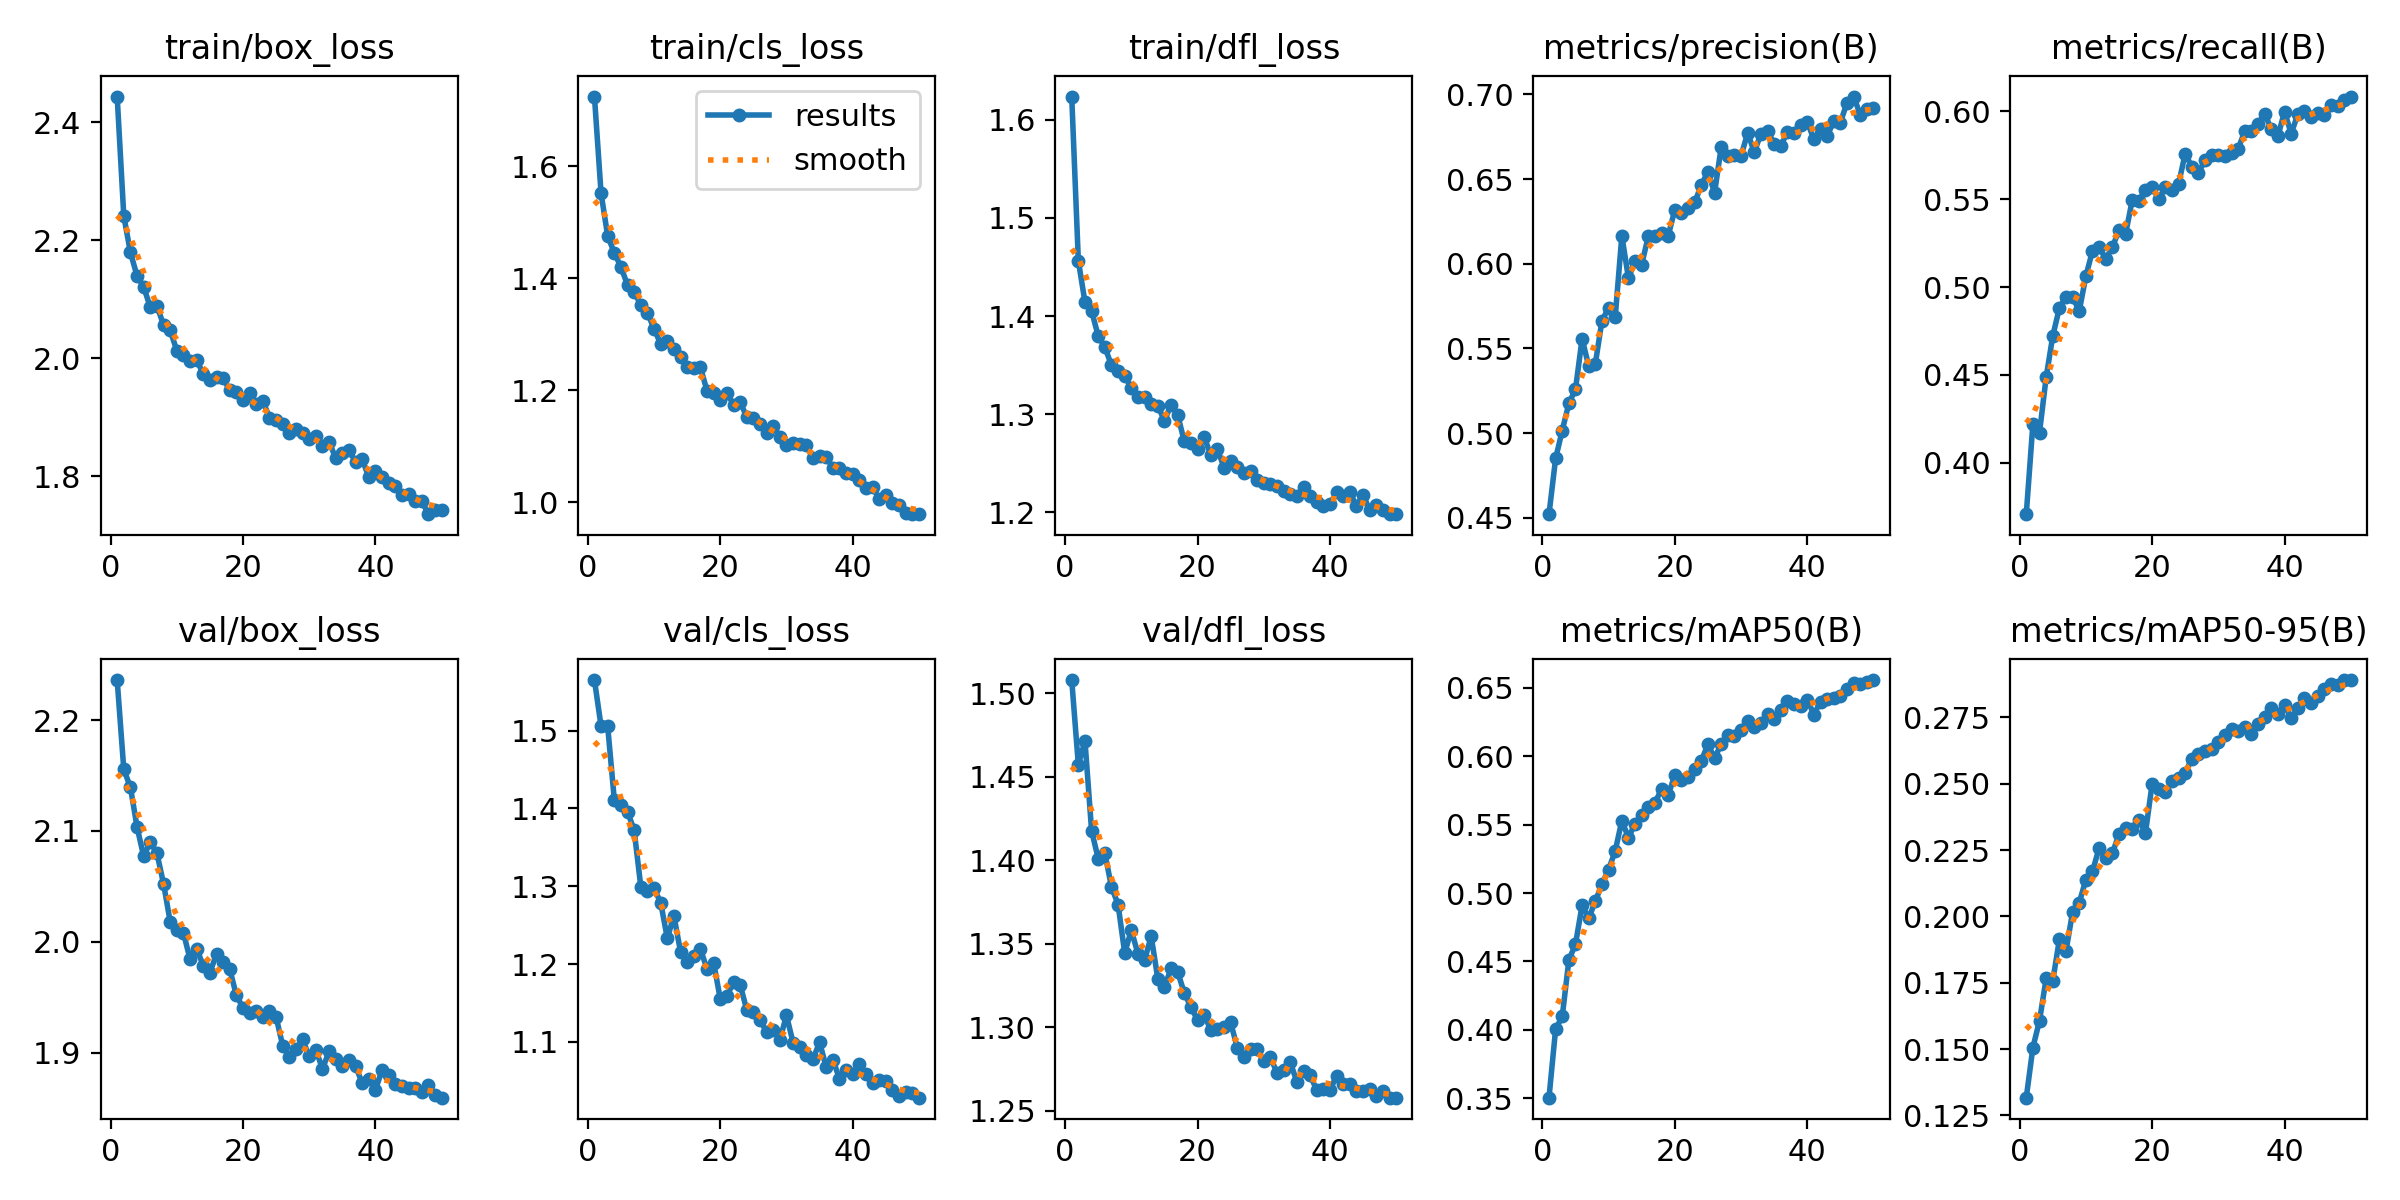

The table this chart was drawn from, first rows:
epoch, time, train/box_loss, train/cls_loss, train/dfl_loss, metrics/precision(B), metrics/recall(B), metrics/mAP50(B), metrics/mAP50-95(B), val/box_loss, val/cls_loss, val/dfl_loss, lr/pg0, lr/pg1, lr/pg2
1, 72.56, 2.444, 1.724, 1.624, 0.4522, 0.3708, 0.3505, 0.1317, 2.236, 1.565, 1.508, 0.000664, 0.000664, 0.000664
2, 140.5, 2.241, 1.552, 1.456, 0.485, 0.4221, 0.4006, 0.1506, 2.156, 1.506, 1.457, 0.001304, 0.001304, 0.001304
3, 208.5, 2.179, 1.475, 1.414, 0.5015, 0.4172, 0.4098, 0.1607, 2.139, 1.505, 1.472, 0.001918, 0.001918, 0.001918
4, 276.9, 2.14, 1.446, 1.405, 0.5176, 0.4486, 0.451, 0.1766, 2.104, 1.411, 1.418, 0.001881, 0.001881, 0.001881
5, 345.9, 2.121, 1.42, 1.38, 0.5259, 0.4722, 0.4627, 0.1757, 2.077, 1.404, 1.401, 0.001842, 0.001842, 0.001842
6, 414, 2.086, 1.388, 1.368, 0.5558, 0.4881, 0.491, 0.1913, 2.09, 1.396, 1.404, 0.001802, 0.001802, 0.001802
7, 482.5, 2.089, 1.376, 1.35, 0.5395, 0.4946, 0.4817, 0.187, 2.08, 1.372, 1.384, 0.001762, 0.001762, 0.001762
8, 551, 2.057, 1.352, 1.344, 0.541, 0.4944, 0.4939, 0.2017, 2.053, 1.299, 1.374, 0.001723, 0.001723, 0.001723
9, 619.4, 2.047, 1.338, 1.339, 0.5665, 0.4864, 0.5067, 0.2051, 2.018, 1.294, 1.345, 0.001683, 0.001683, 0.001683
10, 687.6, 2.013, 1.31, 1.327, 0.574, 0.5062, 0.5171, 0.2139, 2.01, 1.297, 1.358, 0.001644, 0.001644, 0.001644
11, 755.8, 2.006, 1.283, 1.318, 0.5686, 0.5207, 0.5308, 0.217, 2.008, 1.279, 1.344, 0.001604, 0.001604, 0.001604
12, 824.1, 1.996, 1.289, 1.317, 0.6165, 0.5226, 0.5528, 0.2258, 1.984, 1.233, 1.34, 0.001564, 0.001564, 0.001564
13, 892.8, 1.996, 1.274, 1.31, 0.5915, 0.5161, 0.5404, 0.222, 1.994, 1.262, 1.355, 0.001525, 0.001525, 0.001525
14, 961.1, 1.974, 1.26, 1.308, 0.6015, 0.5226, 0.5507, 0.2238, 1.978, 1.216, 1.329, 0.001485, 0.001485, 0.001485
15, 1030, 1.963, 1.241, 1.294, 0.5996, 0.5325, 0.5569, 0.2309, 1.972, 1.202, 1.324, 0.001446, 0.001446, 0.001446
16, 1099, 1.969, 1.239, 1.309, 0.6164, 0.5303, 0.5628, 0.2333, 1.989, 1.211, 1.335, 0.001406, 0.001406, 0.001406
17, 1168, 1.966, 1.241, 1.299, 0.6163, 0.5495, 0.5659, 0.233, 1.982, 1.219, 1.333, 0.001366, 0.001366, 0.001366
18, 1237, 1.946, 1.199, 1.272, 0.6183, 0.549, 0.5759, 0.2363, 1.975, 1.194, 1.321, 0.001327, 0.001327, 0.001327
19, 1306, 1.942, 1.195, 1.271, 0.6166, 0.5555, 0.5715, 0.2315, 1.952, 1.202, 1.312, 0.001287, 0.001287, 0.001287
20, 1375, 1.929, 1.183, 1.264, 0.632, 0.5571, 0.5862, 0.2499, 1.94, 1.155, 1.304, 0.001248, 0.001248, 0.001248
21, 1444, 1.941, 1.195, 1.277, 0.6298, 0.5501, 0.5823, 0.248, 1.936, 1.159, 1.308, 0.001208, 0.001208, 0.001208
22, 1513, 1.922, 1.175, 1.258, 0.6328, 0.5568, 0.5847, 0.2468, 1.937, 1.177, 1.298, 0.001168, 0.001168, 0.001168
23, 1582, 1.928, 1.179, 1.264, 0.6362, 0.5555, 0.5908, 0.2512, 1.932, 1.174, 1.299, 0.001129, 0.001129, 0.001129
24, 1652, 1.899, 1.153, 1.246, 0.6465, 0.5587, 0.5965, 0.2522, 1.937, 1.141, 1.3, 0.001089, 0.001089, 0.001089
25, 1721, 1.895, 1.151, 1.253, 0.6544, 0.576, 0.6086, 0.2542, 1.932, 1.138, 1.303, 0.00105, 0.00105, 0.00105
26, 1790, 1.889, 1.14, 1.246, 0.6419, 0.5685, 0.5984, 0.2594, 1.906, 1.128, 1.288, 0.00101, 0.00101, 0.00101
27, 1860, 1.874, 1.123, 1.24, 0.6688, 0.565, 0.6088, 0.2611, 1.896, 1.113, 1.282, 0.0009704, 0.0009704, 0.0009704
28, 1930, 1.88, 1.137, 1.242, 0.6635, 0.5723, 0.6155, 0.2622, 1.903, 1.115, 1.287, 0.0009308, 0.0009308, 0.0009308
29, 2000, 1.874, 1.116, 1.233, 0.664, 0.5751, 0.6145, 0.263, 1.912, 1.103, 1.287, 0.0008912, 0.0008912, 0.0008912
30, 2073, 1.863, 1.103, 1.23, 0.6637, 0.5751, 0.6192, 0.2656, 1.897, 1.134, 1.28, 0.0008516, 0.0008516, 0.0008516
31, 2144, 1.869, 1.105, 1.229, 0.6773, 0.5745, 0.6259, 0.2683, 1.903, 1.099, 1.282, 0.000812, 0.000812, 0.000812
32, 2215, 1.852, 1.104, 1.227, 0.6659, 0.5762, 0.6215, 0.2705, 1.885, 1.094, 1.273, 0.0007724, 0.0007724, 0.0007724
33, 2285, 1.858, 1.102, 1.222, 0.6768, 0.5788, 0.6245, 0.2699, 1.901, 1.083, 1.274, 0.0007328, 0.0007328, 0.0007328
34, 2355, 1.831, 1.079, 1.219, 0.6786, 0.5887, 0.6309, 0.2715, 1.894, 1.078, 1.279, 0.0006932, 0.0006932, 0.0006932
35, 2424, 1.84, 1.082, 1.216, 0.6707, 0.5889, 0.6268, 0.2687, 1.888, 1.099, 1.267, 0.0006536, 0.0006536, 0.0006536
36, 2492, 1.845, 1.081, 1.225, 0.6697, 0.5927, 0.6338, 0.2726, 1.893, 1.067, 1.274, 0.000614, 0.000614, 0.000614
37, 2560, 1.824, 1.061, 1.217, 0.6779, 0.5987, 0.64, 0.2751, 1.888, 1.077, 1.271, 0.0005744, 0.0005744, 0.0005744
38, 2628, 1.829, 1.061, 1.211, 0.6775, 0.5898, 0.6381, 0.2785, 1.872, 1.053, 1.262, 0.0005348, 0.0005348, 0.0005348
39, 2697, 1.798, 1.052, 1.207, 0.6822, 0.5859, 0.6366, 0.2762, 1.876, 1.063, 1.263, 0.0004952, 0.0004952, 0.0004952
40, 2765, 1.808, 1.05, 1.209, 0.6839, 0.5999, 0.6412, 0.2797, 1.866, 1.059, 1.262, 0.0004556, 0.0004556, 0.0004556
41, 2834, 1.799, 1.041, 1.22, 0.6734, 0.5874, 0.6304, 0.2747, 1.884, 1.072, 1.271, 0.000416, 0.000416, 0.000416
42, 2900, 1.788, 1.025, 1.216, 0.6795, 0.5983, 0.6398, 0.2784, 1.88, 1.058, 1.266, 0.0003764, 0.0003764, 0.0003764
43, 2967, 1.783, 1.027, 1.22, 0.6756, 0.6003, 0.6418, 0.2822, 1.872, 1.047, 1.266, 0.0003368, 0.0003368, 0.0003368
44, 3035, 1.768, 1.007, 1.207, 0.6841, 0.5966, 0.6421, 0.2806, 1.869, 1.05, 1.262, 0.0002972, 0.0002972, 0.0002972
45, 3102, 1.77, 1.014, 1.218, 0.6834, 0.5989, 0.644, 0.2832, 1.868, 1.05, 1.262, 0.0002576, 0.0002576, 0.0002576
46, 3168, 1.758, 0.9994, 1.202, 0.6951, 0.5981, 0.649, 0.2856, 1.868, 1.039, 1.263, 0.000218, 0.000218, 0.000218
47, 3234, 1.758, 0.9952, 1.207, 0.6988, 0.6037, 0.6537, 0.2876, 1.865, 1.03, 1.259, 0.0001784, 0.0001784, 0.0001784
48, 3301, 1.736, 0.9809, 1.202, 0.6881, 0.6033, 0.6525, 0.2871, 1.871, 1.036, 1.262, 0.0001388, 0.0001388, 0.0001388
49, 3368, 1.742, 0.9791, 1.198, 0.6911, 0.6066, 0.6542, 0.289, 1.862, 1.035, 1.258, 9.92e-05, 9.92e-05, 9.92e-05
50, 3435, 1.743, 0.9793, 1.198, 0.6917, 0.6085, 0.6555, 0.2891, 1.859, 1.028, 1.258, 5.96e-05, 5.96e-05, 5.96e-05
